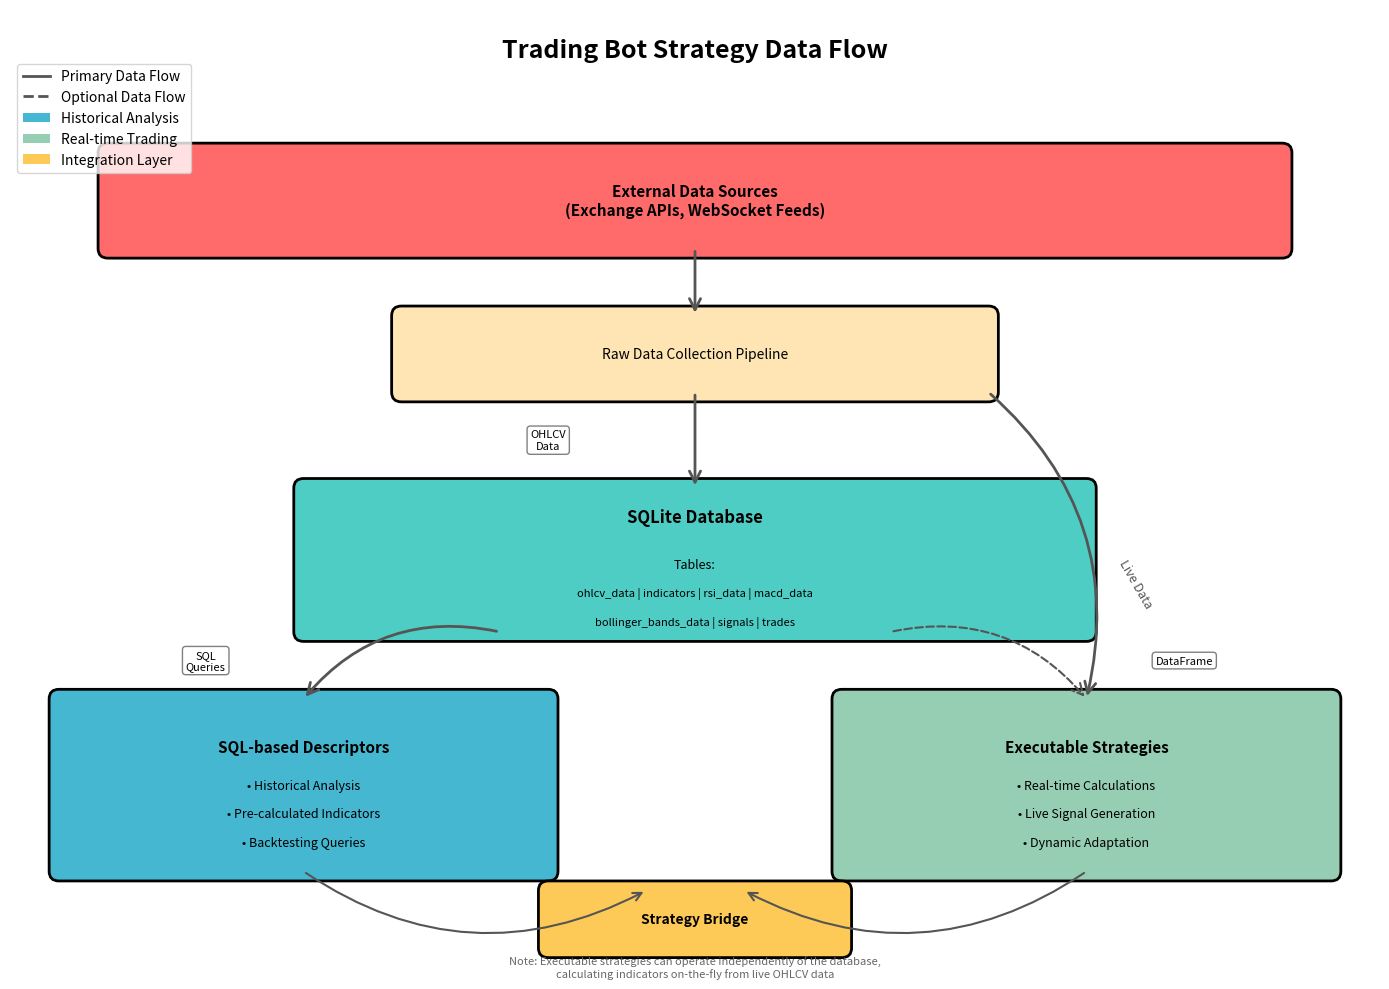

This figure's Python source:
"""
Generate a visual diagram showing the data flow between different strategy systems
"""

import matplotlib.pyplot as plt
import matplotlib.patches as patches
from matplotlib.patches import FancyBboxPatch, Rectangle, FancyArrowPatch
import matplotlib.lines as mlines

# Create figure and axis
fig, ax = plt.subplots(1, 1, figsize=(14, 10))
ax.set_xlim(0, 14)
ax.set_ylim(0, 10)
ax.axis('off')

# Title
ax.text(7, 9.5, 'Trading Bot Strategy Data Flow', fontsize=18, fontweight='bold', ha='center')

# Color scheme
color_external = '#FF6B6B'
color_database = '#4ECDC4'
color_sql = '#45B7D1'
color_executable = '#96CEB4'
color_bridge = '#FECA57'
color_arrow = '#555555'

# External Data Sources
external_box = FancyBboxPatch((1, 7.5), 12, 1, boxstyle="round,pad=0.1",
                              facecolor=color_external, edgecolor='black', linewidth=2)
ax.add_patch(external_box)
ax.text(7, 8, 'External Data Sources\n(Exchange APIs, WebSocket Feeds)', 
        ha='center', va='center', fontsize=11, fontweight='bold')

# Raw Data Collection
collection_box = FancyBboxPatch((4, 6), 6, 0.8, boxstyle="round,pad=0.1",
                                facecolor='#FFE5B4', edgecolor='black', linewidth=2)
ax.add_patch(collection_box)
ax.text(7, 6.4, 'Raw Data Collection Pipeline', ha='center', va='center', fontsize=10)

# SQLite Database
db_box = FancyBboxPatch((3, 3.5), 8, 1.5, boxstyle="round,pad=0.1",
                        facecolor=color_database, edgecolor='black', linewidth=2)
ax.add_patch(db_box)
ax.text(7, 4.7, 'SQLite Database', ha='center', va='center', fontsize=12, fontweight='bold')
ax.text(7, 4.2, 'Tables:', ha='center', va='center', fontsize=9)
ax.text(7, 3.9, 'ohlcv_data | indicators | rsi_data | macd_data', 
        ha='center', va='center', fontsize=8)
ax.text(7, 3.6, 'bollinger_bands_data | signals | trades', 
        ha='center', va='center', fontsize=8)

# SQL-based Descriptors
sql_box = FancyBboxPatch((0.5, 1), 5, 1.8, boxstyle="round,pad=0.1",
                         facecolor=color_sql, edgecolor='black', linewidth=2)
ax.add_patch(sql_box)
ax.text(3, 2.3, 'SQL-based Descriptors', ha='center', va='center', fontsize=11, fontweight='bold')
ax.text(3, 1.9, '• Historical Analysis', ha='center', va='center', fontsize=9)
ax.text(3, 1.6, '• Pre-calculated Indicators', ha='center', va='center', fontsize=9)
ax.text(3, 1.3, '• Backtesting Queries', ha='center', va='center', fontsize=9)

# Executable Strategies
exec_box = FancyBboxPatch((8.5, 1), 5, 1.8, boxstyle="round,pad=0.1",
                          facecolor=color_executable, edgecolor='black', linewidth=2)
ax.add_patch(exec_box)
ax.text(11, 2.3, 'Executable Strategies', ha='center', va='center', fontsize=11, fontweight='bold')
ax.text(11, 1.9, '• Real-time Calculations', ha='center', va='center', fontsize=9)
ax.text(11, 1.6, '• Live Signal Generation', ha='center', va='center', fontsize=9)
ax.text(11, 1.3, '• Dynamic Adaptation', ha='center', va='center', fontsize=9)

# Strategy Bridge
bridge_box = FancyBboxPatch((5.5, 0.2), 3, 0.6, boxstyle="round,pad=0.1",
                            facecolor=color_bridge, edgecolor='black', linewidth=2)
ax.add_patch(bridge_box)
ax.text(7, 0.5, 'Strategy Bridge', ha='center', va='center', fontsize=10, fontweight='bold')

# Arrows
# External to Collection
arrow1 = FancyArrowPatch((7, 7.5), (7, 6.8), 
                         connectionstyle="arc3", arrowstyle='->', 
                         mutation_scale=20, linewidth=2, color=color_arrow)
ax.add_patch(arrow1)

# Collection to Database
arrow2 = FancyArrowPatch((7, 6), (7, 5), 
                         connectionstyle="arc3", arrowstyle='->', 
                         mutation_scale=20, linewidth=2, color=color_arrow)
ax.add_patch(arrow2)

# Database to SQL Descriptors
arrow3 = FancyArrowPatch((5, 3.5), (3, 2.8), 
                         connectionstyle="arc3,rad=0.3", arrowstyle='->', 
                         mutation_scale=20, linewidth=2, color=color_arrow)
ax.add_patch(arrow3)

# Database to Executable (optional)
arrow4 = FancyArrowPatch((9, 3.5), (11, 2.8), 
                         connectionstyle="arc3,rad=-0.3", arrowstyle='->', 
                         mutation_scale=20, linewidth=1.5, color=color_arrow, 
                         linestyle='dashed')
ax.add_patch(arrow4)

# Direct data to Executable
arrow5 = FancyArrowPatch((10, 6), (11, 2.8), 
                         connectionstyle="arc3,rad=-0.3", arrowstyle='->', 
                         mutation_scale=20, linewidth=2, color=color_arrow)
ax.add_patch(arrow5)
ax.text(11.5, 4, 'Live Data', ha='center', va='center', fontsize=9, 
        rotation=-60, color=color_arrow)

# Bridge connections
arrow6 = FancyArrowPatch((3, 1), (6.5, 0.8), 
                         connectionstyle="arc3,rad=0.3", arrowstyle='->', 
                         mutation_scale=15, linewidth=1.5, color=color_arrow)
ax.add_patch(arrow6)

arrow7 = FancyArrowPatch((11, 1), (7.5, 0.8), 
                         connectionstyle="arc3,rad=-0.3", arrowstyle='->', 
                         mutation_scale=15, linewidth=1.5, color=color_arrow)
ax.add_patch(arrow7)

# Add labels for data types
ax.text(5.5, 5.5, 'OHLCV\nData', ha='center', va='center', fontsize=8, 
        bbox=dict(boxstyle="round,pad=0.3", facecolor='white', edgecolor='gray'))

ax.text(2, 3.2, 'SQL\nQueries', ha='center', va='center', fontsize=8, 
        bbox=dict(boxstyle="round,pad=0.3", facecolor='white', edgecolor='gray'))

ax.text(12, 3.2, 'DataFrame', ha='center', va='center', fontsize=8, 
        bbox=dict(boxstyle="round,pad=0.3", facecolor='white', edgecolor='gray'))

# Legend
legend_elements = [
    mlines.Line2D([0], [0], color=color_arrow, lw=2, label='Primary Data Flow'),
    mlines.Line2D([0], [0], color=color_arrow, lw=2, linestyle='--', label='Optional Data Flow'),
    patches.Patch(facecolor=color_sql, label='Historical Analysis'),
    patches.Patch(facecolor=color_executable, label='Real-time Trading'),
    patches.Patch(facecolor=color_bridge, label='Integration Layer')
]
ax.legend(handles=legend_elements, loc='upper left', bbox_to_anchor=(0, 0.95))

# Add notes
note_text = ("Note: Executable strategies can operate independently of the database,\n"
             "calculating indicators on-the-fly from live OHLCV data")
ax.text(7, 0, note_text, ha='center', va='center', fontsize=8, 
        style='italic', color='#666666')

plt.tight_layout()
plt.savefig('strategy_data_flow_diagram.png', dpi=300, bbox_inches='tight', 
            facecolor='white', edgecolor='none')
plt.show()
